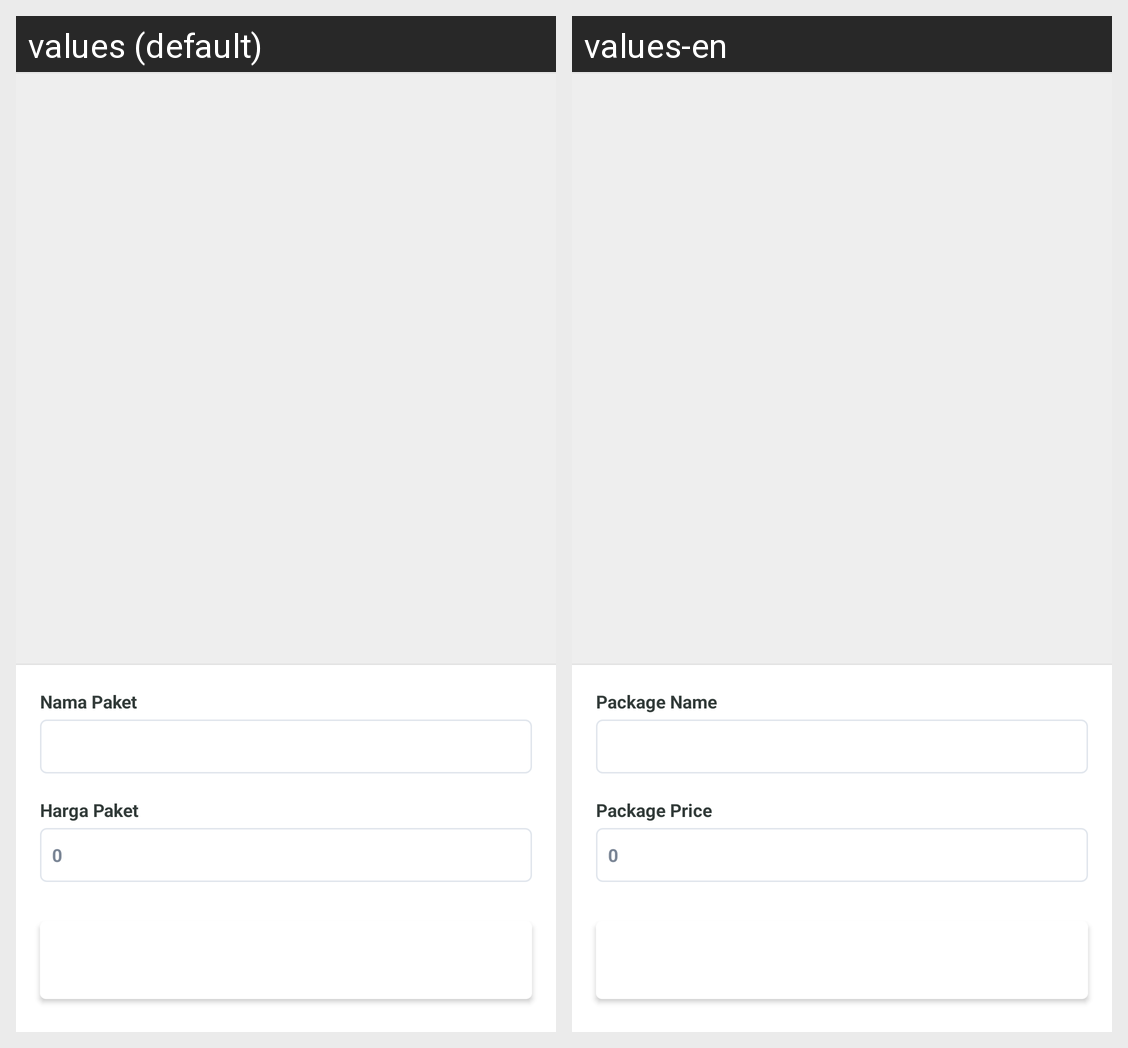

Here is an Android app screen in its default locale and in the app's own translations. Write out the translated-string differences for the strings that appear on this screen.
Android screen res/layout/activity_packages.xml rendered under 2 locales, left to right: values (default), values-en. Device: Nexus 5 (rendered at 1080×1920; each locale shown at half size, 540×960, under a caption strip naming it); theme ReverseAppTheme.
Strings drawn on this screen, with the default value and each locale's value (text and hints the layout hard-codes, and strings that could not be matched under every locale, appear in the picture but are not listed):

lbl_name_packages
  values: Nama Paket
  values-en: Package Name

lbl_price_packages
  values: Harga Paket
  values-en: Package Price
